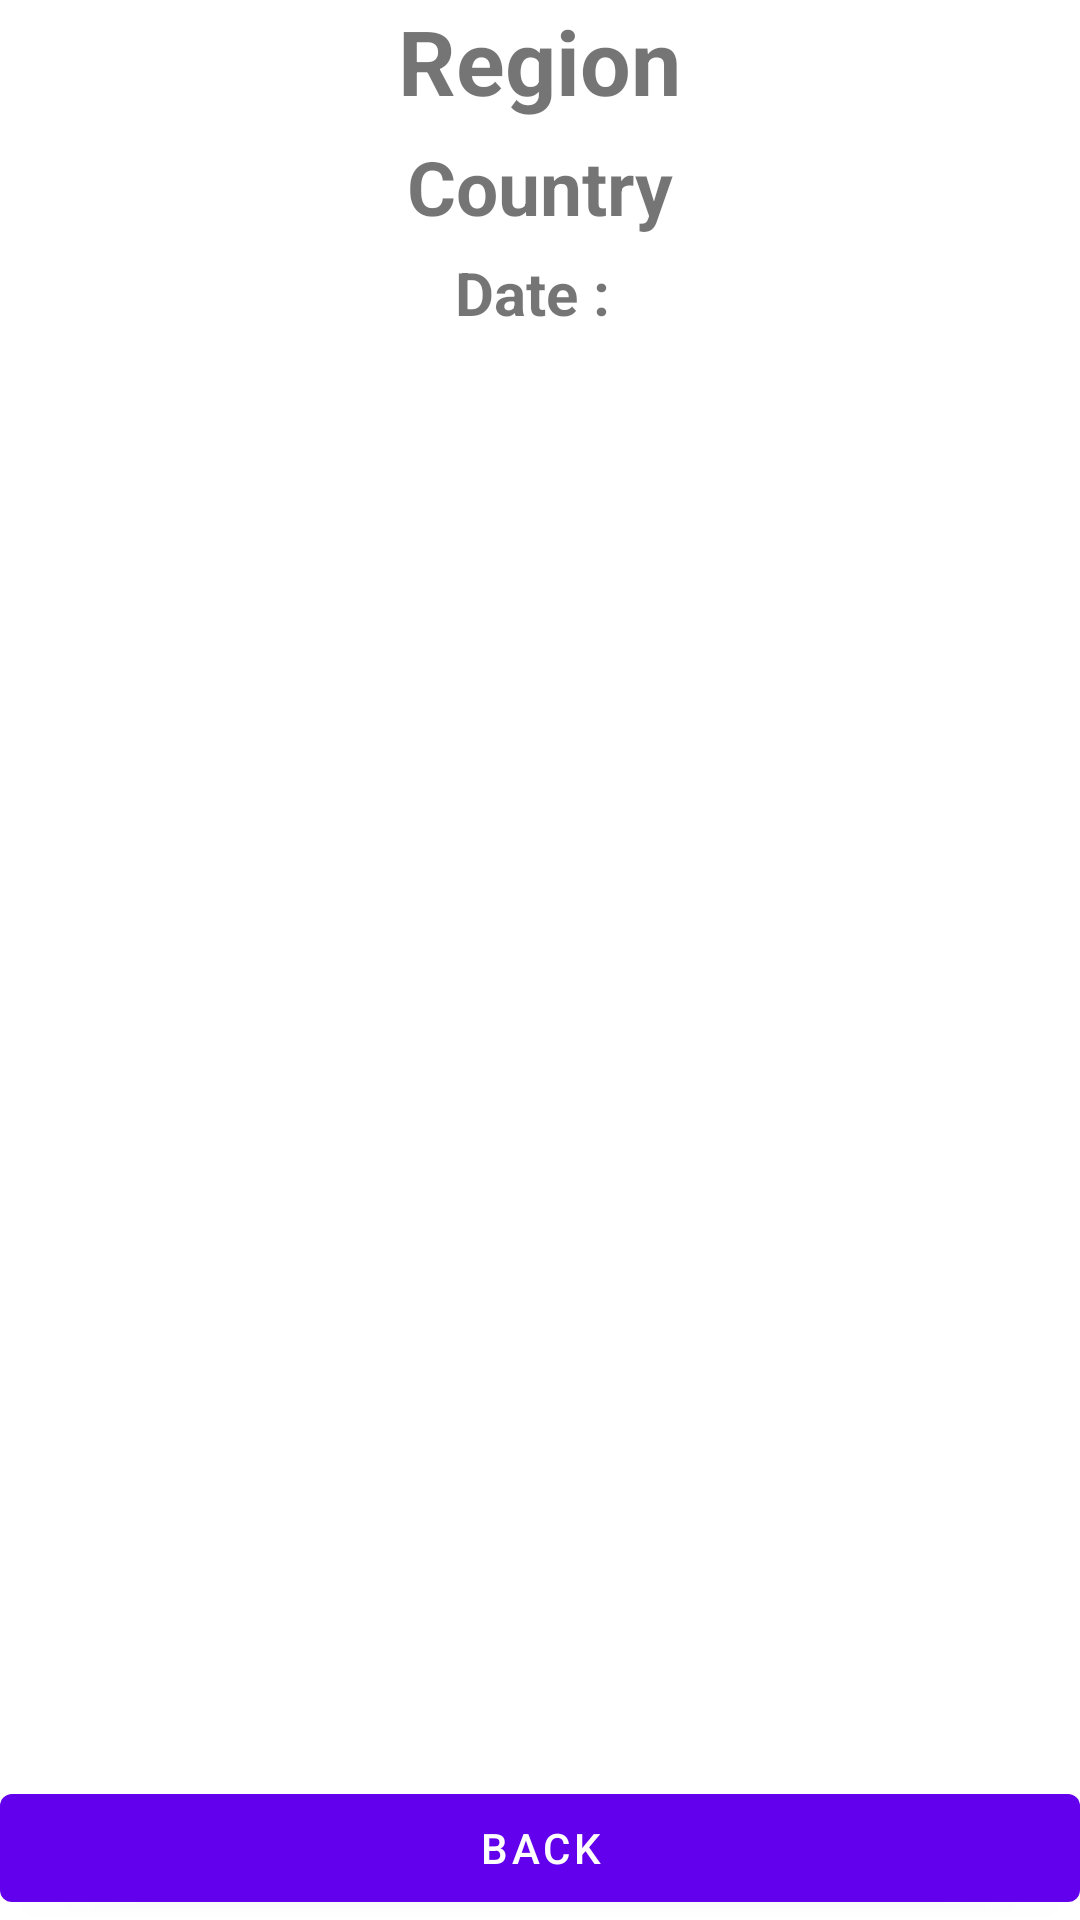

This screen was rendered from an Android layout file. Write that file and the resources it references.
<!-- AndroidManifest.xml: application theme Theme.WeatherApicom -->
<!-- res/layout/activity_theday.xml -->
<?xml version="1.0" encoding="utf-8"?>

<RelativeLayout xmlns:android="http://schemas.android.com/apk/res/android"
    xmlns:app="http://schemas.android.com/apk/res-auto"
    xmlns:tools="http://schemas.android.com/tools"
    android:layout_width="match_parent"
    android:layout_height="wrap_content"
    android:layout_margin="10dp"
    tools:context=".MainActivity">
    <LinearLayout
        android:id="@+id/linear"
        android:layout_width="match_parent"
        android:layout_height="wrap_content"
        android:orientation="vertical">
        <com.google.android.material.textview.MaterialTextView
            android:id="@+id/id_region"
            android:layout_width="wrap_content"
            android:layout_height="wrap_content"
            android:layout_gravity="center_horizontal"
            android:text="Region"
            android:textSize="30dp"
            android:textStyle="bold"
            android:layout_marginBottom="5dp" />
        <com.google.android.material.textview.MaterialTextView
            android:id="@+id/id_country"
            android:layout_width="wrap_content"
            android:layout_height="wrap_content"
            android:layout_gravity="center_horizontal"
            android:text="Country"
            android:textSize="25dp"
            android:textStyle="bold"
            android:layout_marginBottom="5dp"/>
        <com.google.android.material.textview.MaterialTextView
            android:id="@+id/id_date"
            android:layout_width="wrap_content"
            android:layout_height="wrap_content"
            android:layout_gravity="center_horizontal"
            android:text="Date : "
            android:textSize="20dp"
            android:textStyle="bold"
            android:layout_marginBottom="15dp"/>

    </LinearLayout>
    <androidx.recyclerview.widget.RecyclerView
        android:id="@+id/recyclerView"
        android:layout_width="match_parent"
        android:layout_height="wrap_content"
        android:layout_marginBottom="10dp"
        android:layout_below="@id/linear"
        android:layout_above="@id/button_forecast" />
    <com.google.android.material.button.MaterialButton
        android:id="@+id/button_forecast"
        android:layout_width="match_parent"
        android:layout_height="wrap_content"
        android:layout_alignParentBottom="true"
        android:text="Back"/>
</RelativeLayout>
<!-- resources referenced by this layout -->
<resources>
  <style name="Theme.WeatherApicom" parent="Theme.MaterialComponents.DayNight.NoActionBar">
          
          <item name="colorPrimary">@color/purple_500</item>
          <item name="colorPrimaryVariant">@color/purple_700</item>
          <item name="colorOnPrimary">@color/white</item>
          
          <item name="colorSecondary">@color/teal_200</item>
          <item name="colorSecondaryVariant">@color/teal_700</item>
          <item name="colorOnSecondary">@color/black</item>
          
          <item name="android:statusBarColor" tools:targetApi="l">?attr/colorPrimaryVariant</item>
          
      </style>
  <!-- not gathered from this repository: default colours our renderer supplied (Android Studio template values) -->
  <color name="purple_500">#FF6200EE</color>
  <color name="purple_700">#FF3700B3</color>
  <color name="teal_200">#FF03DAC5</color>
  <color name="teal_700">#FF018786</color>
  <color name="black">#FF000000</color>
  <color name="white">#FFFFFFFF</color>
</resources>
